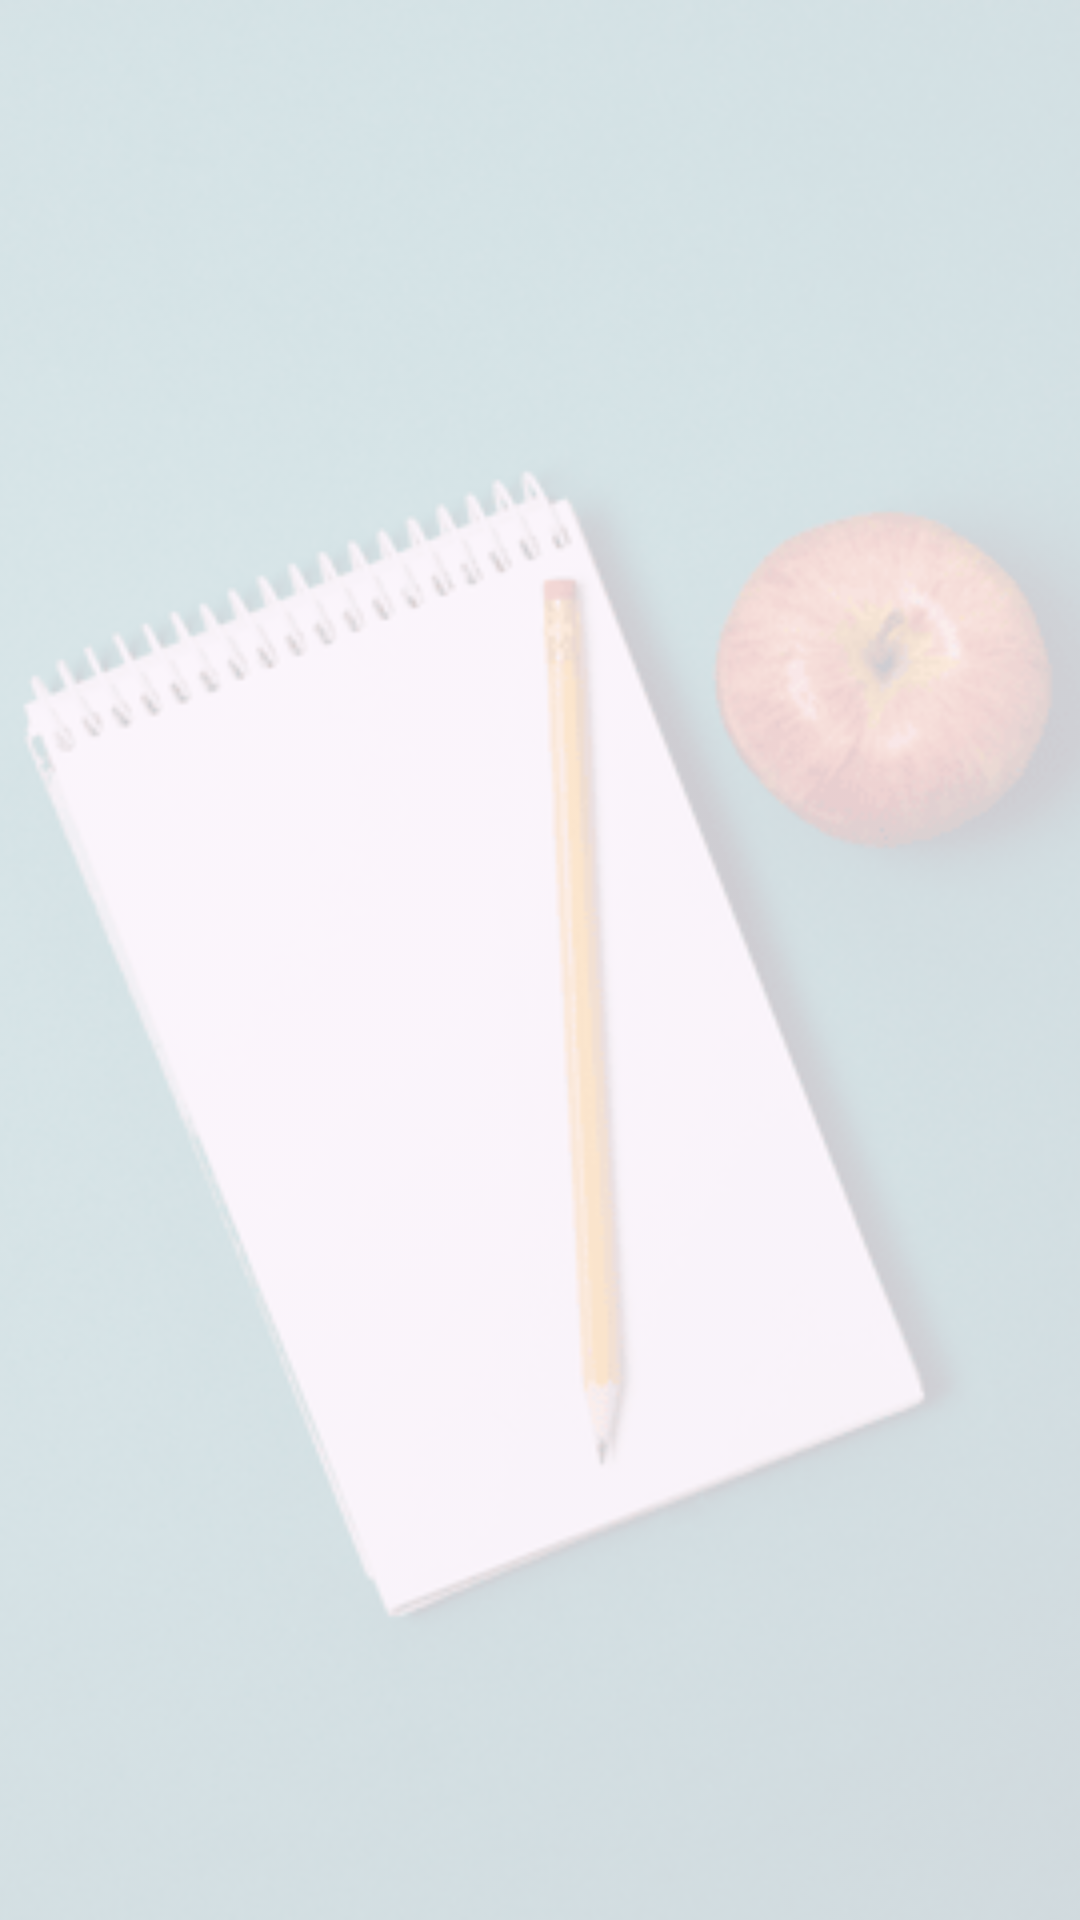

Android layout source for this screen:
<!-- AndroidManifest.xml: application theme Theme.Scholopia -->
<!-- res/layout/fragment_home.xml -->
<?xml version="1.0" encoding="utf-8"?>
<FrameLayout xmlns:android="http://schemas.android.com/apk/res/android"
    xmlns:tools="http://schemas.android.com/tools"
    android:layout_width="match_parent"
    android:layout_height="match_parent"
    tools:context=".Home">
    <ImageView
        android:layout_width="match_parent"
        android:layout_height="match_parent"
        android:scaleType="centerCrop"
        android:src="@drawable/bg"
        android:alpha="0.2" />
    <androidx.recyclerview.widget.RecyclerView
        android:id="@+id/recycler_view"
        android:layout_width="match_parent"
        android:layout_height="match_parent" />
</FrameLayout>
<!-- resources referenced by this layout -->
<resources>
  <!-- drawable bg: png bitmap (drawable, 70987 bytes) -->
  <style name="Theme.Scholopia" parent="Base.Theme.Scholopia" />
  <style name="Base.Theme.Scholopia" parent="Theme.Material3.DayNight.NoActionBar">
          
          
      </style>
</resources>
